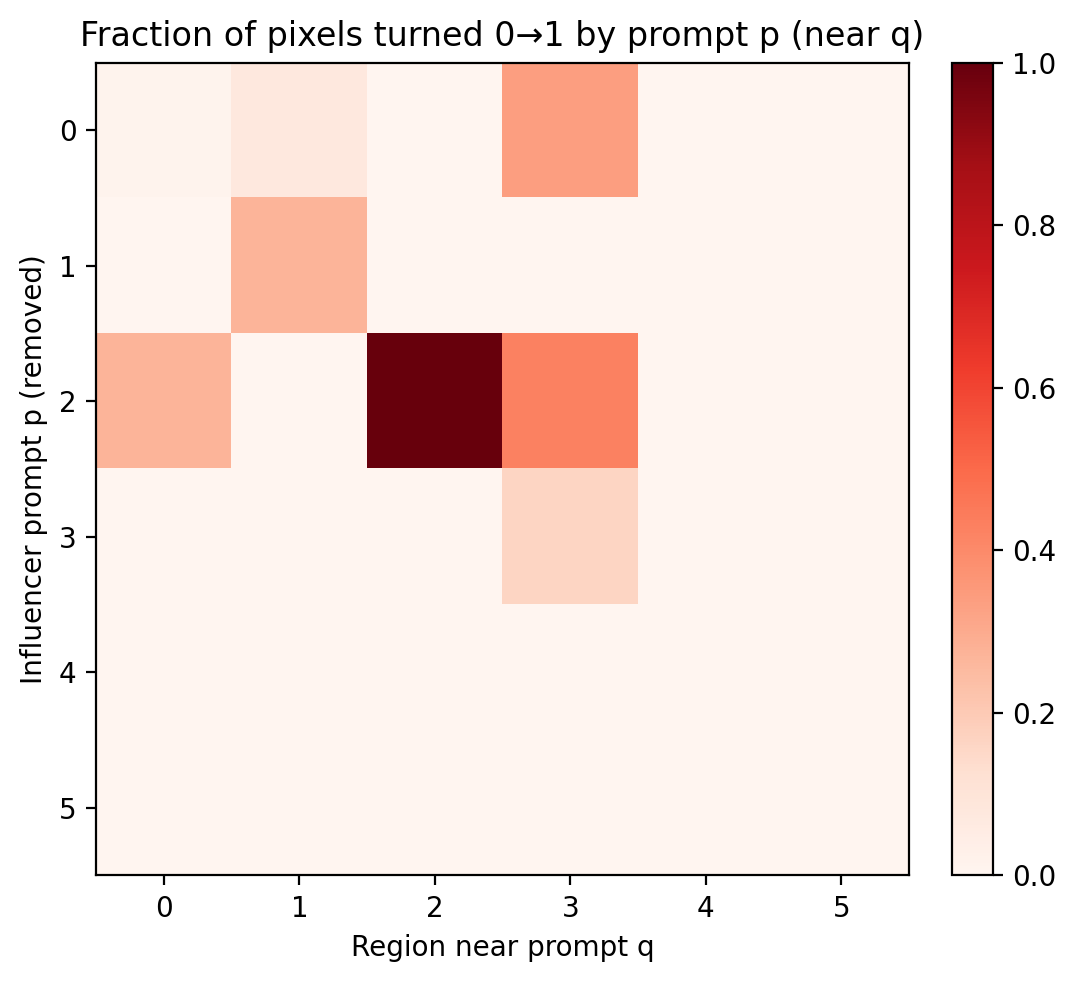

Values plotted in this chart, from the file beside it:
p\q, q0, q1, q2, q3, q4, q5
p0, 0.01393, 0.07443, 0.000000, 0.3361, 0.000000, 0.000000
p1, 0.000000, 0.2699, 0.000000, 0.000000, 0.000000, 0.000000
p2, 0.2724, 0.000000, 1, 0.4259, 0.000000, 0.000000
p3, 0.000000, 0.000000, 0.000000, 0.1606, 0.000000, 0.000000
p4, 0.000000, 0.000000, 0.000000, 0.000000, 0.000000, 0.000000
p5, 0.000000, 0.000000, 0.000000, 0.000000, 0.000000, 0.000000
